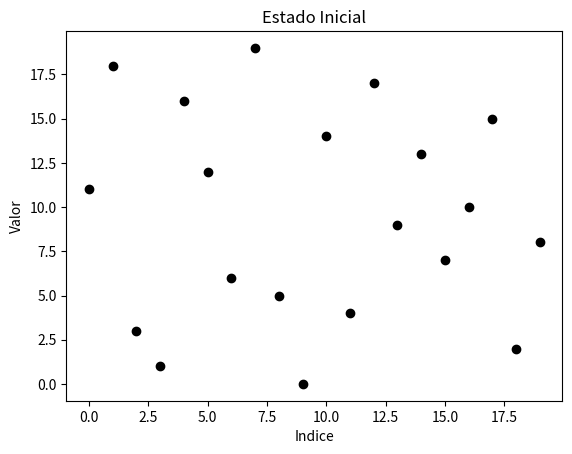

This figure's Python source: (Note: this script raises an exception after producing the figure.)
import matplotlib.pyplot as plt
N = 20 #numero de variaveis
lista = [11,18,3,1,16,12,6,19,5,0,14,4,17,9,13,7,10,15,2,8] #lista de variaveis entre colchetes

#gráfico figura final (lista desorganizada)

plt.figure() 
plt.plot(range(0, N),lista,'ok')
plt.title("Estado Inicial")
plt.xlabel("Indice")
plt.ylabel("Valor")
plt.savefig("fig/bubble-inicio.png")
plt.close()

print("lista original", lista) #python executa a lista original
for i in range(0, N-1, 1): #para gerar a lista i usa-se o comando range, onde os dois primeiros valores representam o começo e o fim da lista, e o terceiro representa o intervalo entre eles
    for j in range(i+1, N, 1): #para gerar a lista j usa-se o comanado range, repitindo o processo anterior para determinar a ordem
        if lista [i] > lista [j]: #caso a i seja maior que j, aplica-se os proximos codigos, caso seja menor, pega-se o proximo numero
            temp = lista [i]  #temp funciona como uma terceira variavel, que é igual a variavel i
            lista [i] = lista [j] #i é igual a j, e temp continua sendo igual a i antes de ser igual a j
            lista [j] = temp #j troca de lugar com i
            plt.figure()
            plt.plot(range(0, N),lista,'ok')
            plt.title("Estado Final")
            plt.xlabel("Indice")
            plt.ylabel("Valor")
            plt.savefig("fig/bubble-troca(j).png")
            plt.close()
print("lista em ordem crescente", lista) #python executa a lista original em ordem crescente 
lista [0:5] 
lista [N:N-6:-1]
print("cinco maiores valores", lista [N:N-6:-1])
print("cinco menores valores", lista [0:5])

#gráfico figura inicial (lista organizada)

plt.figure()
plt.plot(range(0, N),lista,'ok')
plt.title("Estado Final")
plt.xlabel("Indice")
plt.ylabel("Valor")
plt.savefig("fig/bubble-fim.png")
plt.close()